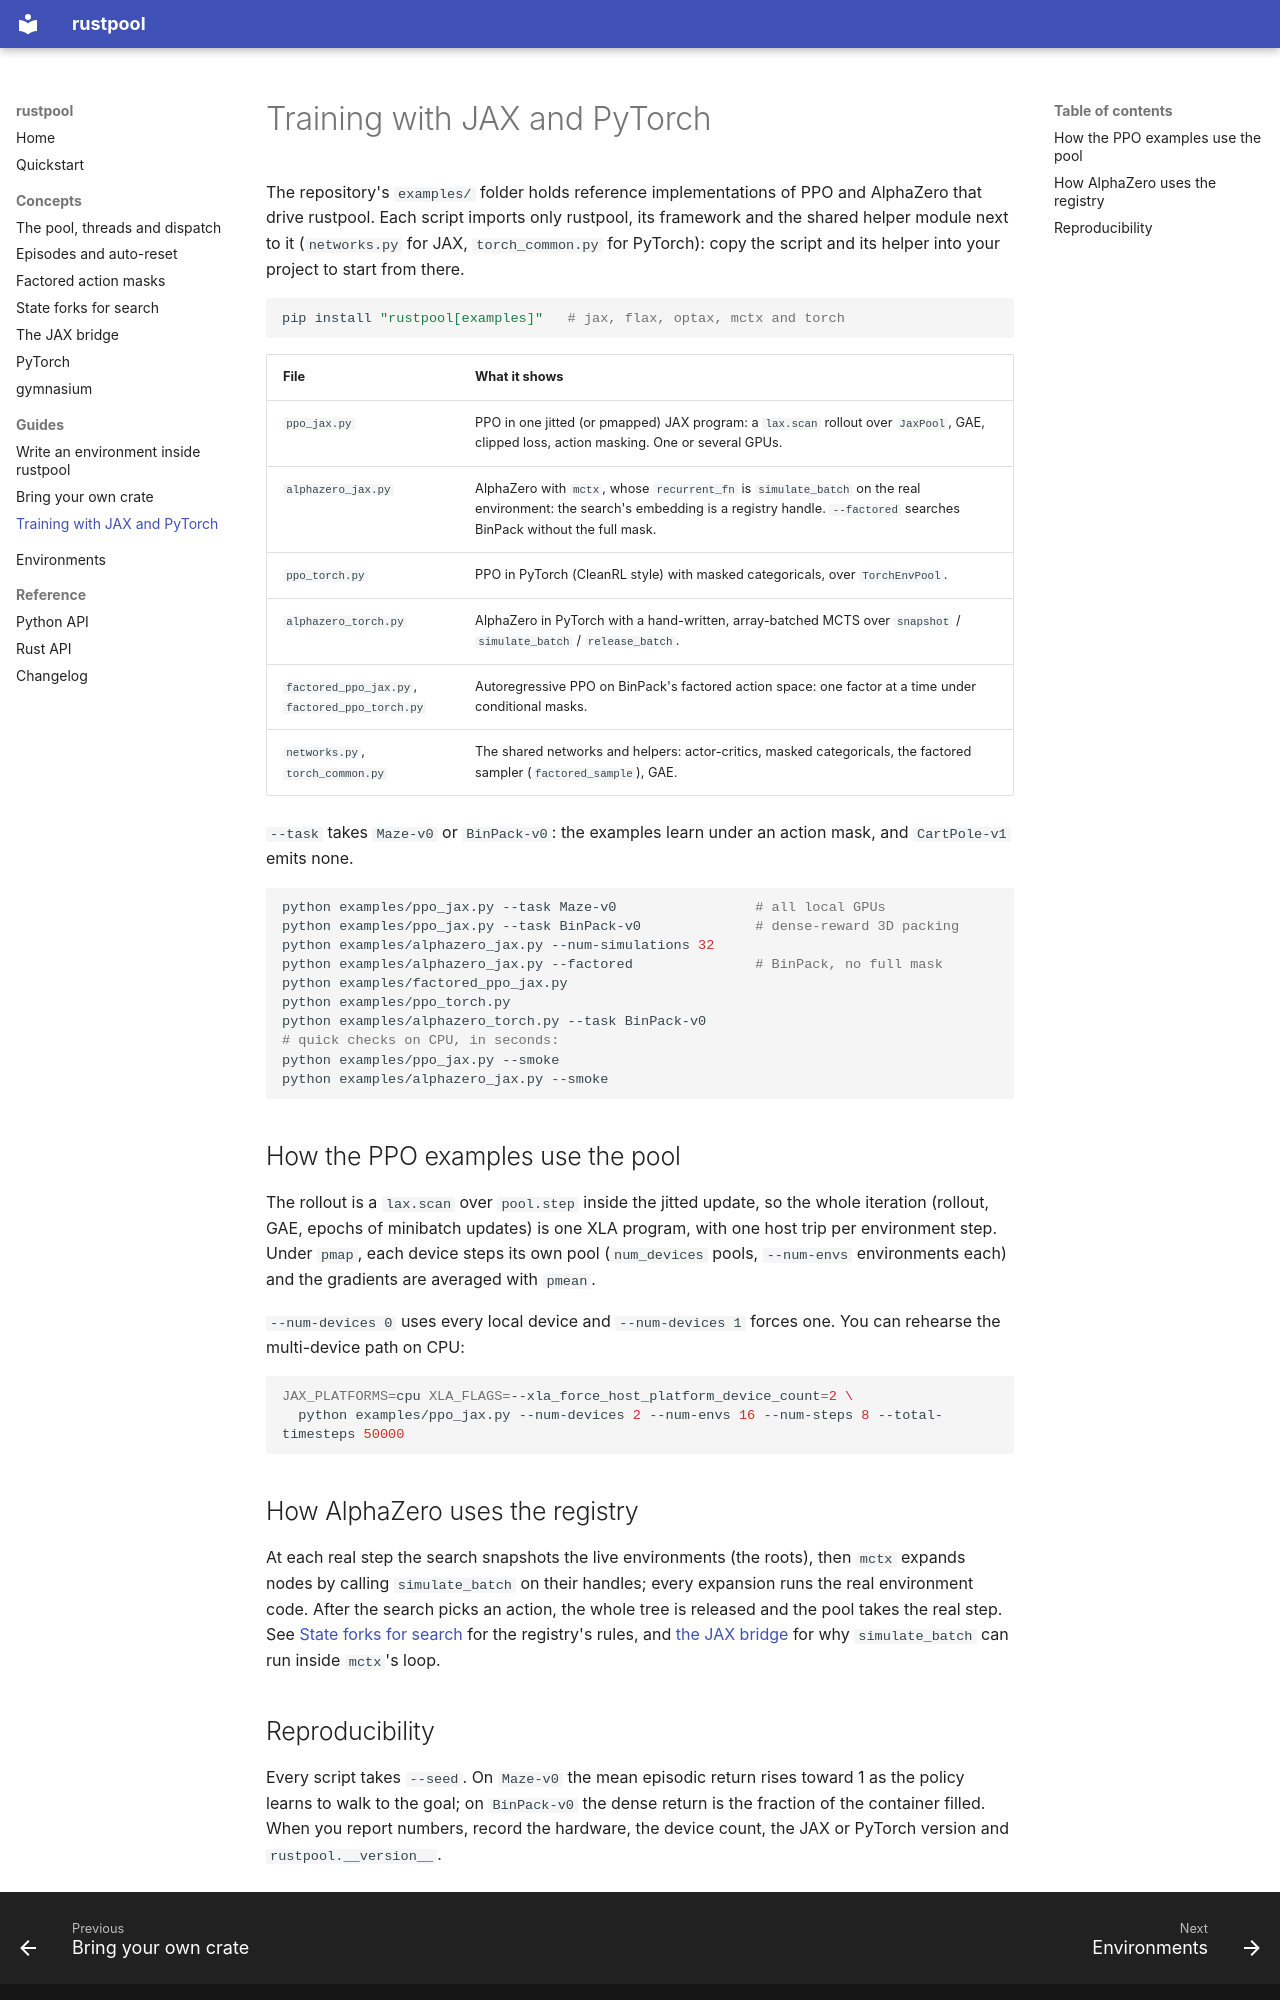

repository: wiremind/rustpool · page: guides/training/index.html · generator: mkdocs

# Training with JAX and PyTorch

The repository's `examples/` folder holds reference implementations of PPO and AlphaZero that
drive rustpool. Each script imports only rustpool, its framework and the shared helper module
next to it (`networks.py` for JAX, `torch_common.py` for PyTorch): copy the script and its helper
into your project to start from there.

```bash
pip install "rustpool[examples]"   # jax, flax, optax, mctx and torch
```

| File | What it shows |
| --- | --- |
| `ppo_jax.py` | PPO in one jitted (or pmapped) JAX program: a `lax.scan` rollout over `JaxPool`, GAE, clipped loss, action masking. One or several GPUs. |
| `alphazero_jax.py` | AlphaZero with `mctx`, whose `recurrent_fn` is `simulate_batch` on the real environment: the search's embedding is a registry handle. `--factored` searches BinPack without the full mask. |
| `ppo_torch.py` | PPO in PyTorch (CleanRL style) with masked categoricals, over `TorchEnvPool`. |
| `alphazero_torch.py` | AlphaZero in PyTorch with a hand-written, array-batched MCTS over `snapshot` / `simulate_batch` / `release_batch`. |
| `factored_ppo_jax.py`, `factored_ppo_torch.py` | Autoregressive PPO on BinPack's factored action space: one factor at a time under conditional masks. |
| `networks.py`, `torch_common.py` | The shared networks and helpers: actor-critics, masked categoricals, the factored sampler (`factored_sample`), GAE. |

`--task` takes `Maze-v0` or `BinPack-v0`: the examples learn under an action mask, and
`CartPole-v1` emits none.

```bash
python examples/ppo_jax.py --task Maze-v0                 # all local GPUs
python examples/ppo_jax.py --task BinPack-v0              # dense-reward 3D packing
python examples/alphazero_jax.py --num-simulations 32
python examples/alphazero_jax.py --factored               # BinPack, no full mask
python examples/factored_ppo_jax.py
python examples/ppo_torch.py
python examples/alphazero_torch.py --task BinPack-v0
# quick checks on CPU, in seconds:
python examples/ppo_jax.py --smoke
python examples/alphazero_jax.py --smoke
```

## How the PPO examples use the pool

The rollout is a `lax.scan` over `pool.step` inside the jitted update, so the whole iteration
(rollout, GAE, epochs of minibatch updates) is one XLA program, with one host trip per
environment step. Under `pmap`, each device steps its own pool (`num_devices` pools,
`--num-envs` environments each) and the gradients are averaged with `pmean`.

`--num-devices 0` uses every local device and `--num-devices 1` forces one. You can rehearse the
multi-device path on CPU:

```bash
JAX_PLATFORMS=cpu XLA_FLAGS=--xla_force_host_platform_device_count=2 \
  python examples/ppo_jax.py --num-devices 2 --num-envs 16 --num-steps 8 --total-timesteps 50000
```

## How AlphaZero uses the registry

At each real step the search snapshots the live environments (the roots), then `mctx` expands
nodes by calling `simulate_batch` on their handles; every expansion runs the real environment
code. After the search picks an action, the whole tree is released and the pool takes the real
step. See [State forks for search](../concepts/mcts.md) for the registry's rules, and
[the JAX bridge](../concepts/jax-bridge.md#ordered-and-unordered-calls) for why `simulate_batch`
can run inside `mctx`'s loop.
